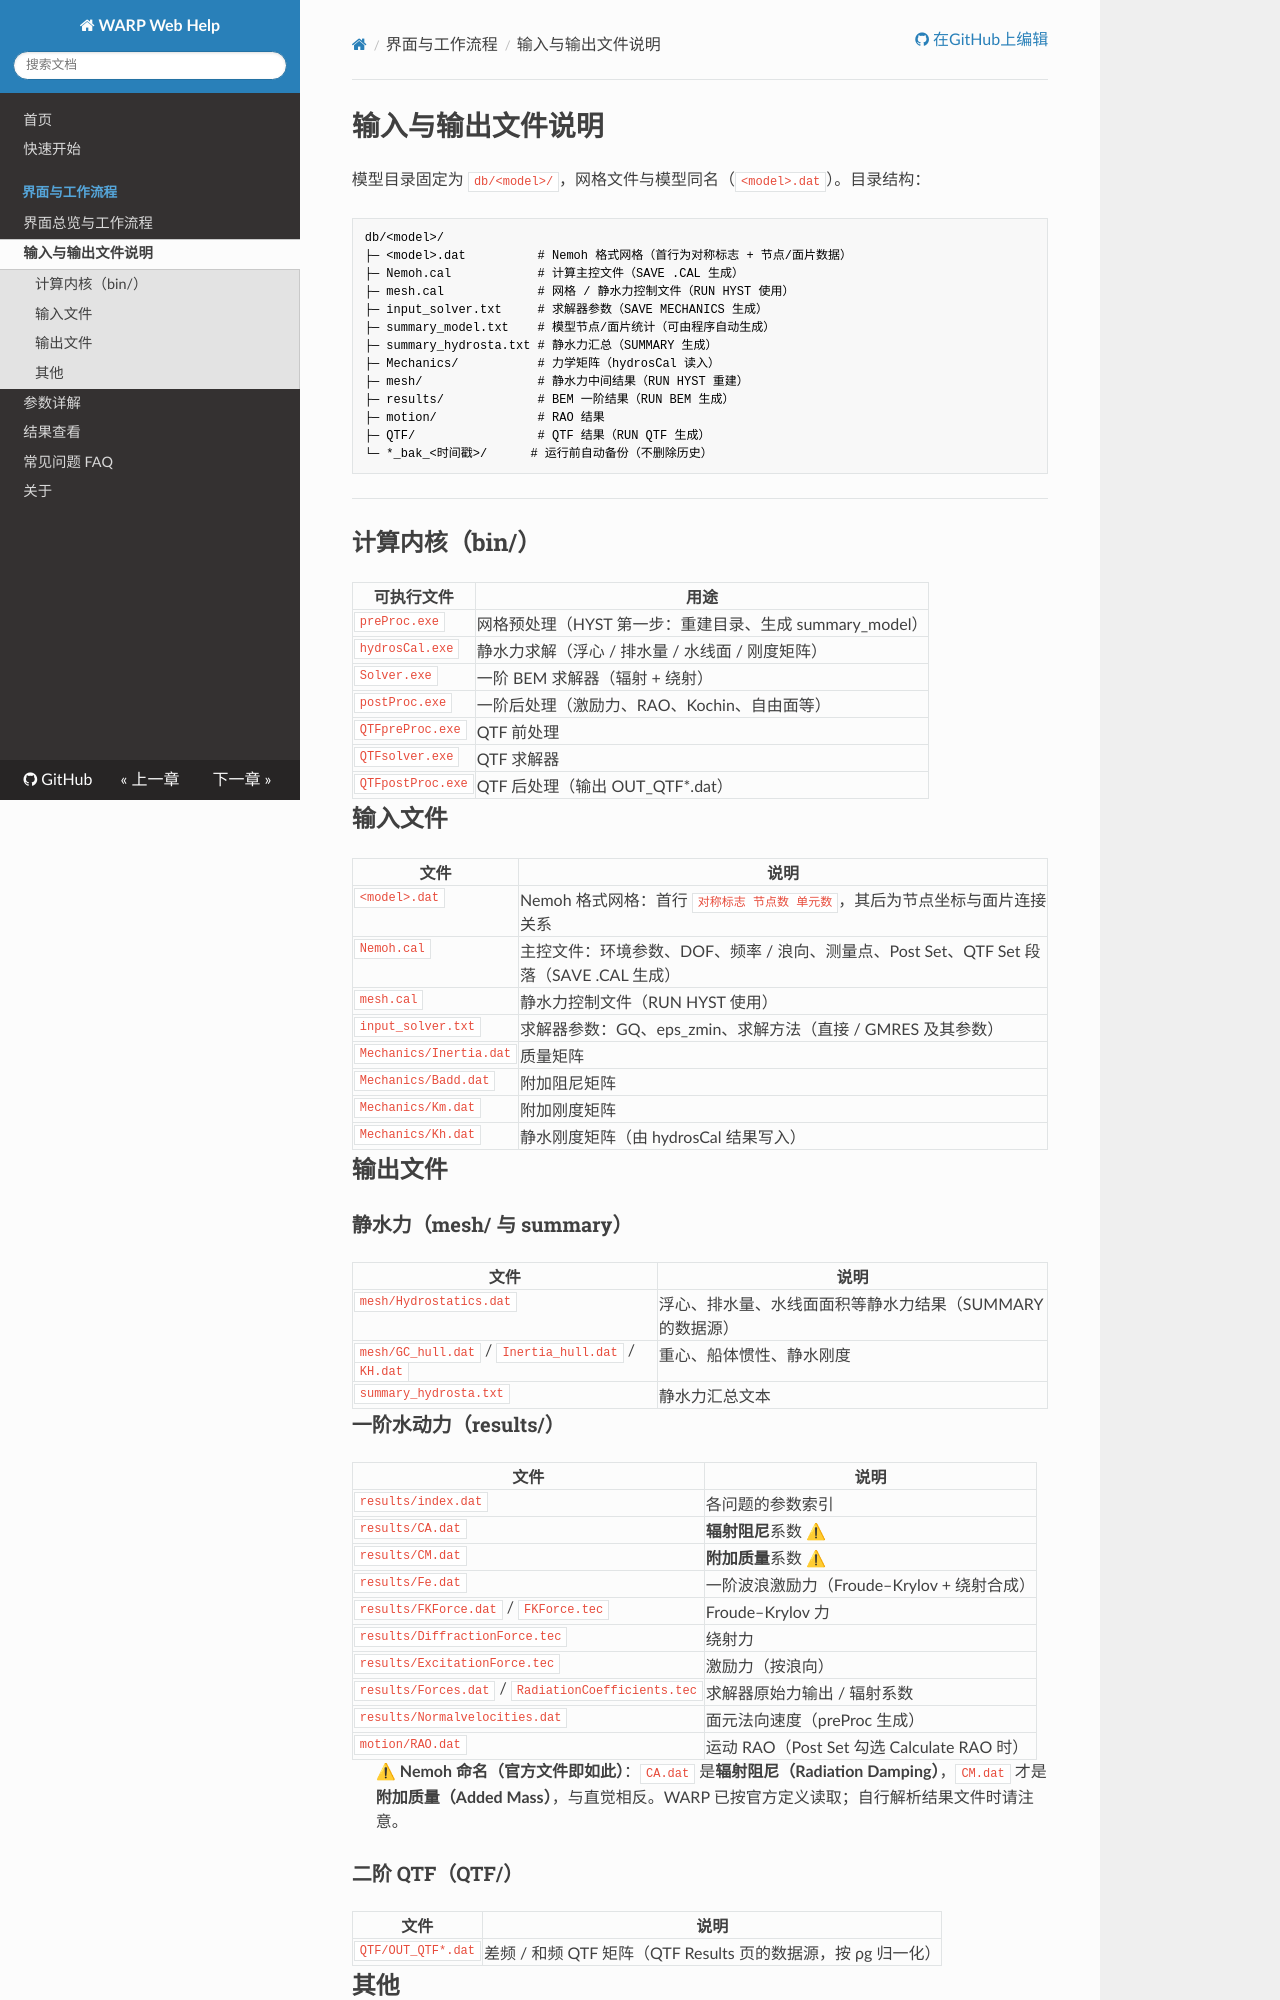

repository: dgoffshore2000/WARP · page: workflow/files/index.html · generator: mkdocs

# 输入与输出文件说明

模型目录固定为 `db/<model>/`，网格文件与模型同名（`<model>.dat`）。目录结构：

```
db/<model>/
├─ <model>.dat          # Nemoh 格式网格（首行为对称标志 + 节点/面片数据）
├─ Nemoh.cal            # 计算主控文件（SAVE .CAL 生成）
├─ mesh.cal             # 网格 / 静水力控制文件（RUN HYST 使用）
├─ input_solver.txt     # 求解器参数（SAVE MECHANICS 生成）
├─ summary_model.txt    # 模型节点/面片统计（可由程序自动生成）
├─ summary_hydrosta.txt # 静水力汇总（SUMMARY 生成）
├─ Mechanics/           # 力学矩阵（hydrosCal 读入）
├─ mesh/                # 静水力中间结果（RUN HYST 重建）
├─ results/             # BEM 一阶结果（RUN BEM 生成）
├─ motion/              # RAO 结果
├─ QTF/                 # QTF 结果（RUN QTF 生成）
└─ *_bak_<时间戳>/      # 运行前自动备份（不删除历史）
```

------------------------------------------------------------------------

## 计算内核（bin/）

| 可执行文件 | 用途 |
|---|---|
| `preProc.exe` | 网格预处理（HYST 第一步：重建目录、生成 summary_model） |
| `hydrosCal.exe` | 静水力求解（浮心 / 排水量 / 水线面 / 刚度矩阵） |
| `Solver.exe` | 一阶 BEM 求解器（辐射 + 绕射） |
| `postProc.exe` | 一阶后处理（激励力、RAO、Kochin、自由面等） |
| `QTFpreProc.exe` | QTF 前处理 |
| `QTFsolver.exe` | QTF 求解器 |
| `QTFpostProc.exe` | QTF 后处理（输出 OUT_QTF*.dat） |

## 输入文件

| 文件 | 说明 |
|---|---|
| `<model>.dat` | Nemoh 格式网格：首行 `对称标志 节点数 单元数`，其后为节点坐标与面片连接关系 |
| `Nemoh.cal` | 主控文件：环境参数、DOF、频率 / 浪向、测量点、Post Set、QTF Set 段落（SAVE .CAL 生成） |
| `mesh.cal` | 静水力控制文件（RUN HYST 使用） |
| `input_solver.txt` | 求解器参数：GQ、eps_zmin、求解方法（直接 / GMRES 及其参数） |
| `Mechanics/Inertia.dat` | 质量矩阵 |
| `Mechanics/Badd.dat` | 附加阻尼矩阵 |
| `Mechanics/Km.dat` | 附加刚度矩阵 |
| `Mechanics/Kh.dat` | 静水刚度矩阵（由 hydrosCal 结果写入） |

## 输出文件

### 静水力（mesh/ 与 summary）

| 文件 | 说明 |
|---|---|
| `mesh/Hydrostatics.dat` | 浮心、排水量、水线面面积等静水力结果（SUMMARY 的数据源） |
| `mesh/GC_hull.dat` / `Inertia_hull.dat` / `KH.dat` | 重心、船体惯性、静水刚度 |
| `summary_hydrosta.txt` | 静水力汇总文本 |
